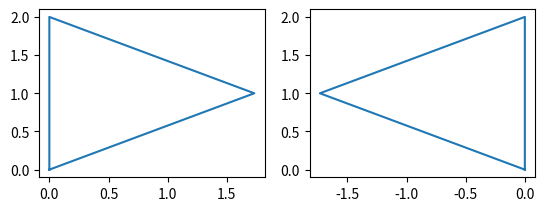

Write the Python code that produced this figure.
# Gọi hàm sqrt để tính toán, gọi thư viện numpy và matplotlib để vẽ hình
from math import sqrt
import numpy as np
import matplotlib.pyplot as plt
# Tạo các lớp đối tượng liên quan đến bài toán
class Point:
    def __init__(self, x: float, y: float) -> None:
        self.x = x
        self.y = y
    
def midPoint(A: Point, B: Point):
    return Point((A.x+B.x)/2, (A.y+B.y)/2)

class Vector:
    def __init__(self, x: float, y: float) -> None:
        self.x = x
        self.y = y
    def perpendicular(self):
        return Vector(self.y, -self.x)
def vector(A: Point, B: Point):
    return Vector(B.x-A.x, B.y-A.y)
# Tạo hàm dựng tam giác đều 
# Có 2 cách dựng tam giác đều về 2 phía của đoạn thẳng AB, tương ứng cho 2 điểm là C_1 và C_2
def completeEquilateralTriangle(A: Point, B: Point):
    AB = vector(A, B)
    M = midPoint(A, B)
    C_1 = Point(M.x+(Vector.perpendicular(AB).x)*sqrt(3)/2, M.y+(Vector.perpendicular(AB).y)*sqrt(3)/2)
    C_2 = Point(M.x-(Vector.perpendicular(AB).x)*sqrt(3)/2, M.y-(Vector.perpendicular(AB).y)*sqrt(3)/2)
    return [C_1, C_2]
# Thể hiện lên hình vẽ
def buildEquilateralTriangle(A: Point, B: Point):
    C_1 = completeEquilateralTriangle(A, B)[0]
    C_2 = completeEquilateralTriangle(A, B)[1]
    # Vẽ tam giác đều thứ nhất
    x = np.array([A.x, B.x, C_1.x, A.x])
    y = np.array([A.y, B.y, C_1.y, A.y])
    plt.subplot(2, 2, 1)
    plt.plot(x,y)
    # Vẽ tam giác đều thứ hai
    x = np.array([A.x, B.x, C_2.x, A.x])
    y = np.array([A.y, B.y, C_2.y, A.y])
    plt.subplot(2, 2, 2)
    plt.plot(x,y)
    return plt.show()
# Test
A = Point(0, 0)
B = Point(0, 2)
buildEquilateralTriangle(A, B)

# Nhược điểm: chưa tìm được cách khắc phục chương trình sao cho có thể đặt tên cho các điểm trong hình vẽ